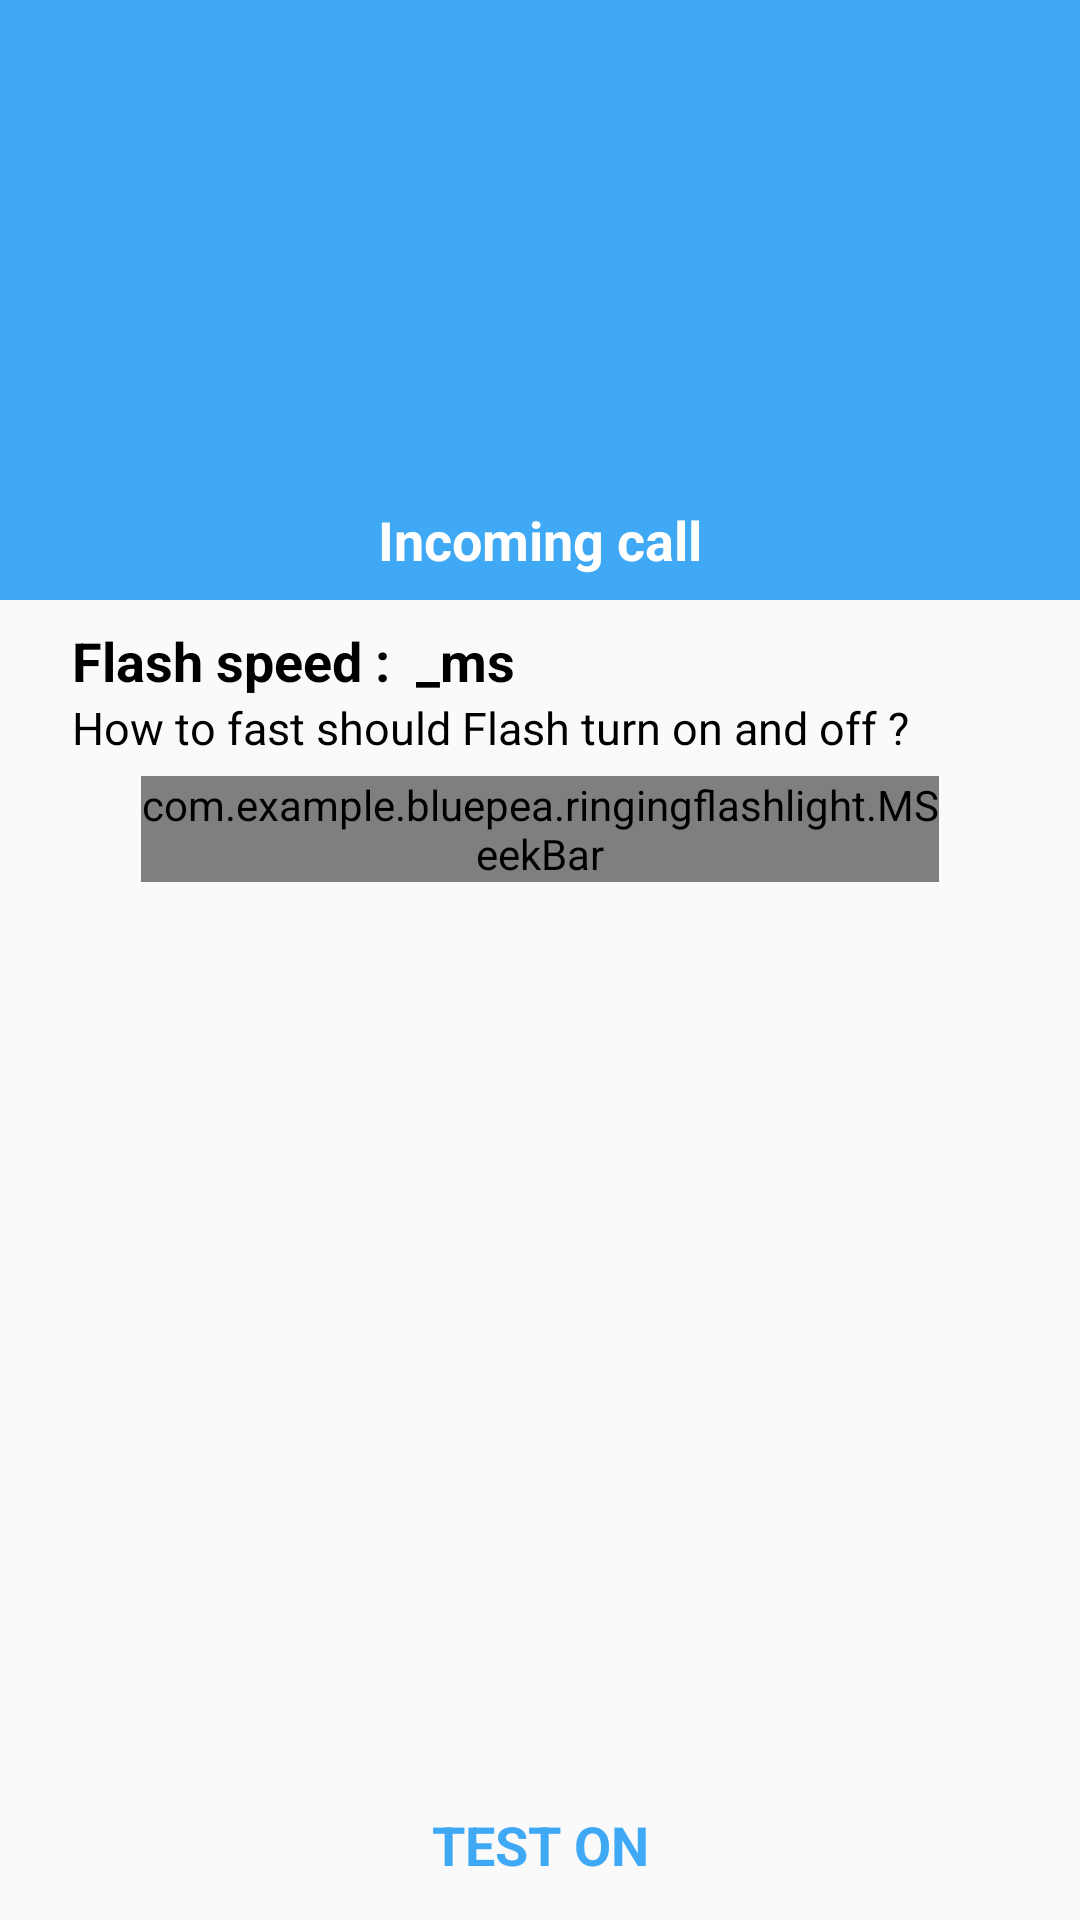

Write the Android layout XML for this screen, with the resource values it uses.
<!-- AndroidManifest.xml: activity theme InComingCallTheme -->
<!-- res/layout/activity_in_coming_call.xml -->
<?xml version="1.0" encoding="utf-8"?>
<android.support.constraint.ConstraintLayout xmlns:android="http://schemas.android.com/apk/res/android"
    xmlns:app="http://schemas.android.com/apk/res-auto"
    xmlns:tools="http://schemas.android.com/tools"
    android:layout_width="match_parent"
    android:layout_height="match_parent"
    tools:context=".InComingCallActivity">


    <View
        android:id="@+id/view3"
        android:layout_width="0dp"
        android:layout_height="@dimen/heigh_expanded_bar"
        android:background="@color/mainInComingCall"
        app:layout_constraintEnd_toEndOf="parent"
        app:layout_constraintStart_toStartOf="parent"
        app:layout_constraintTop_toTopOf="parent" />

    <TextView
        android:id="@+id/textView5"
        android:layout_width="wrap_content"
        android:layout_height="wrap_content"
        android:layout_marginBottom="8dp"
        android:layout_marginEnd="8dp"
        android:layout_marginLeft="8dp"
        android:layout_marginRight="8dp"
        android:layout_marginStart="8dp"
        android:text="Incoming call"
        android:textColor="@android:color/white"
        android:textSize="18sp"
        android:textStyle="bold"
        app:layout_constraintBottom_toBottomOf="@+id/view3"
        app:layout_constraintEnd_toEndOf="parent"
        app:layout_constraintStart_toStartOf="parent" />

    <ImageView
        android:id="@+id/imageView"
        android:layout_width="0dp"
        android:layout_height="0dp"

        android:layout_marginBottom="8dp"
        android:layout_marginTop="8dp"
        android:tint="@android:color/white"
        app:layout_constraintBottom_toTopOf="@+id/textView5"
        app:layout_constraintEnd_toEndOf="parent"
        app:layout_constraintStart_toStartOf="parent"
        app:layout_constraintTop_toBottomOf="@+id/imgArrowBack"
        app:srcCompat="@drawable/ic_icoming_call" />

    <ImageView
        android:id="@+id/imgArrowBack"
        android:layout_width="15dp"
        android:layout_height="15dp"
        android:layout_marginLeft="16dp"
        android:layout_marginStart="16dp"
        android:layout_marginTop="8dp"
        app:layout_constraintStart_toStartOf="parent"
        app:layout_constraintTop_toTopOf="parent"
        app:srcCompat="@drawable/ic_arrow_back" />

    <TextView
        android:id="@+id/textView6"
        android:layout_width="wrap_content"
        android:layout_height="wrap_content"
        android:layout_marginLeft="24dp"
        android:layout_marginStart="24dp"
        android:layout_marginTop="8dp"
        android:text="Flash speed : "
        android:textColor="@android:color/black"
        android:textSize="18sp"
        android:textStyle="bold"
        app:layout_constraintStart_toStartOf="parent"
        app:layout_constraintTop_toBottomOf="@+id/view3" />

    <TextView
        android:id="@+id/txtViewFlaSpeed"
        android:layout_width="wrap_content"
        android:layout_height="wrap_content"
        android:text=" _"
        android:textColor="@android:color/black"
        android:textSize="18sp"
        android:textStyle="bold"
        app:layout_constraintBottom_toBottomOf="@+id/textView6"
        app:layout_constraintStart_toEndOf="@+id/textView6"
        app:layout_constraintTop_toTopOf="@+id/textView6" />

    <TextView
        android:id="@+id/textView8"
        android:layout_width="0dp"
        android:layout_height="wrap_content"
        android:layout_marginEnd="24dp"
        android:layout_marginRight="24dp"
        android:text="How to fast should Flash turn on and off ?"
        android:textColor="@android:color/black"
        android:textSize="15sp"
        app:layout_constraintEnd_toEndOf="parent"
        app:layout_constraintStart_toStartOf="@+id/textView6"
        app:layout_constraintTop_toBottomOf="@+id/txtViewFlaSpeed" />

    <com.example.bluepea.ringingflashlight.MSeekBar
        android:id="@+id/mSeekBar"
        android:layout_width="0dp"
        android:layout_height="wrap_content"
        android:layout_marginEnd="8dp"
        android:layout_marginLeft="8dp"
        android:layout_marginRight="8dp"
        android:layout_marginStart="8dp"


        app:layout_constraintBottom_toBottomOf="@+id/imageView3"
        app:layout_constraintEnd_toStartOf="@+id/imageView7"
        app:layout_constraintStart_toEndOf="@+id/imageView3"
        app:layout_constraintTop_toTopOf="@+id/imageView3" />

    <ImageView
        android:id="@+id/imageView3"
        android:layout_width="15dp"
        android:layout_height="15dp"
        android:layout_marginLeft="24dp"
        android:layout_marginStart="24dp"
        android:layout_marginTop="16dp"
        app:layout_constraintStart_toStartOf="parent"
        app:layout_constraintTop_toBottomOf="@+id/textView8"
        app:srcCompat="@drawable/ic_minus" />

    <ImageView
        android:id="@+id/imageView7"
        android:layout_width="15dp"
        android:layout_height="15dp"
        android:layout_marginEnd="24dp"
        android:layout_marginRight="24dp"
        app:layout_constraintEnd_toEndOf="parent"
        app:layout_constraintTop_toTopOf="@+id/imageView3"
        app:srcCompat="@drawable/ic_plus" />

    <ImageView
        android:id="@+id/imgBtnTestOn"
        android:layout_width="0dp"
        android:layout_height="0dp"
        android:layout_marginEnd="8dp"
        android:layout_marginLeft="8dp"
        android:layout_marginRight="8dp"
        android:layout_marginStart="8dp"
        android:tint="@color/mainInComingCall"

        app:layout_constraintBottom_toBottomOf="@+id/textView15"
        app:layout_constraintEnd_toEndOf="@+id/textView15"
        app:layout_constraintStart_toStartOf="@+id/textView15"
        app:layout_constraintTop_toTopOf="@+id/textView15"
        app:srcCompat="@drawable/border_test_on" />

    <TextView
        android:id="@+id/textView15"
        android:layout_width="wrap_content"
        android:layout_height="wrap_content"
        android:layout_marginBottom="8dp"
        android:layout_marginEnd="8dp"
        android:layout_marginLeft="8dp"
        android:layout_marginRight="8dp"
        android:layout_marginStart="8dp"
        android:gravity="center"
        android:paddingBottom="5dp"
        android:paddingLeft="32dp"
        android:paddingRight="32dp"
        android:paddingTop="5dp"
        android:text="TEST ON"
        android:textColor="@color/mainInComingCall"
        android:textSize="18sp"
        android:textStyle="bold"
        app:layout_constraintBottom_toBottomOf="parent"
        app:layout_constraintEnd_toEndOf="parent"
        app:layout_constraintStart_toStartOf="parent" />

    <TextView
        android:id="@+id/textView7"
        android:layout_width="wrap_content"
        android:layout_height="wrap_content"
        android:text="ms"
        android:textColor="@android:color/black"
        android:textSize="18sp"
        android:textStyle="bold"
        app:layout_constraintBottom_toBottomOf="@+id/textView6"
        app:layout_constraintStart_toEndOf="@+id/txtViewFlaSpeed"
        app:layout_constraintTop_toTopOf="@+id/textView6" />

</android.support.constraint.ConstraintLayout>
<!-- resources referenced by this layout -->
<resources>
  <color name="mainInComingCall">#3fa9f5</color>
  <dimen name="heigh_expanded_bar"> 200dp</dimen>
  <!-- drawable border_test_on (drawable) -->
  <?xml version="1.0" encoding="utf-8"?>
  <shape xmlns:android="http://schemas.android.com/apk/res/android"
      android:shape="rectangle">
      <solid android:color="@android:color/transparent"/>
  
      <stroke android:width="2dp" android:color="#7bc944" />
      <corners android:radius="10dp" />
  </shape>
  <!-- drawable ic_arrow_back (drawable) -->
  <vector xmlns:android="http://schemas.android.com/apk/res/android"
      android:width="24dp"
      android:height="24dp"
      android:viewportWidth="24"
      android:viewportHeight="24">
    <path
        android:pathData="M23.986,10.502H5.754l8.373,-8.375l-2.126,-2.113L0.014,11.999l11.987,11.987l2.109,-2.112l-8.356,-8.376h18.232V10.502z"
        android:fillColor="#FFFFFF"/>
  </vector>
  <!-- drawable ic_icoming_call: vector/xml drawable (drawable, 3818 chars, omitted) -->
  <!-- drawable ic_minus (drawable) -->
  <vector android:height="24dp" android:viewportHeight="512"
      android:viewportWidth="512" android:width="24dp" xmlns:android="http://schemas.android.com/apk/res/android">
      <path android:fillColor="#3FA9F5" android:pathData="M512,207.041v97.919H-0.001v-97.919H512z"/>
      <path android:fillColor="#ED1C24" android:pathData="M577,-132h288v147h-288z"/>
  </vector>
  <!-- drawable ic_plus (drawable) -->
  <vector android:height="24dp" android:viewportHeight="512"
      android:viewportWidth="512" android:width="24dp" xmlns:android="http://schemas.android.com/apk/res/android">
      <path android:fillColor="#3FA9F5" android:pathData="M300.925,205.284h196.101v84.524H300.925V512h-89.842V289.808H14.975v-84.524h196.108V0h89.842V205.284z"/>
      <path android:fillColor="#ED1C24" android:pathData="M577,-132h288v147h-288z"/>
  </vector>
  <style name="InComingCallTheme" parent="AppTheme">
  
      </style>
  <style name="AppTheme" parent="Theme.AppCompat.Light.NoActionBar">
          <item name="android:screenOrientation">portrait</item>
      </style>
</resources>
